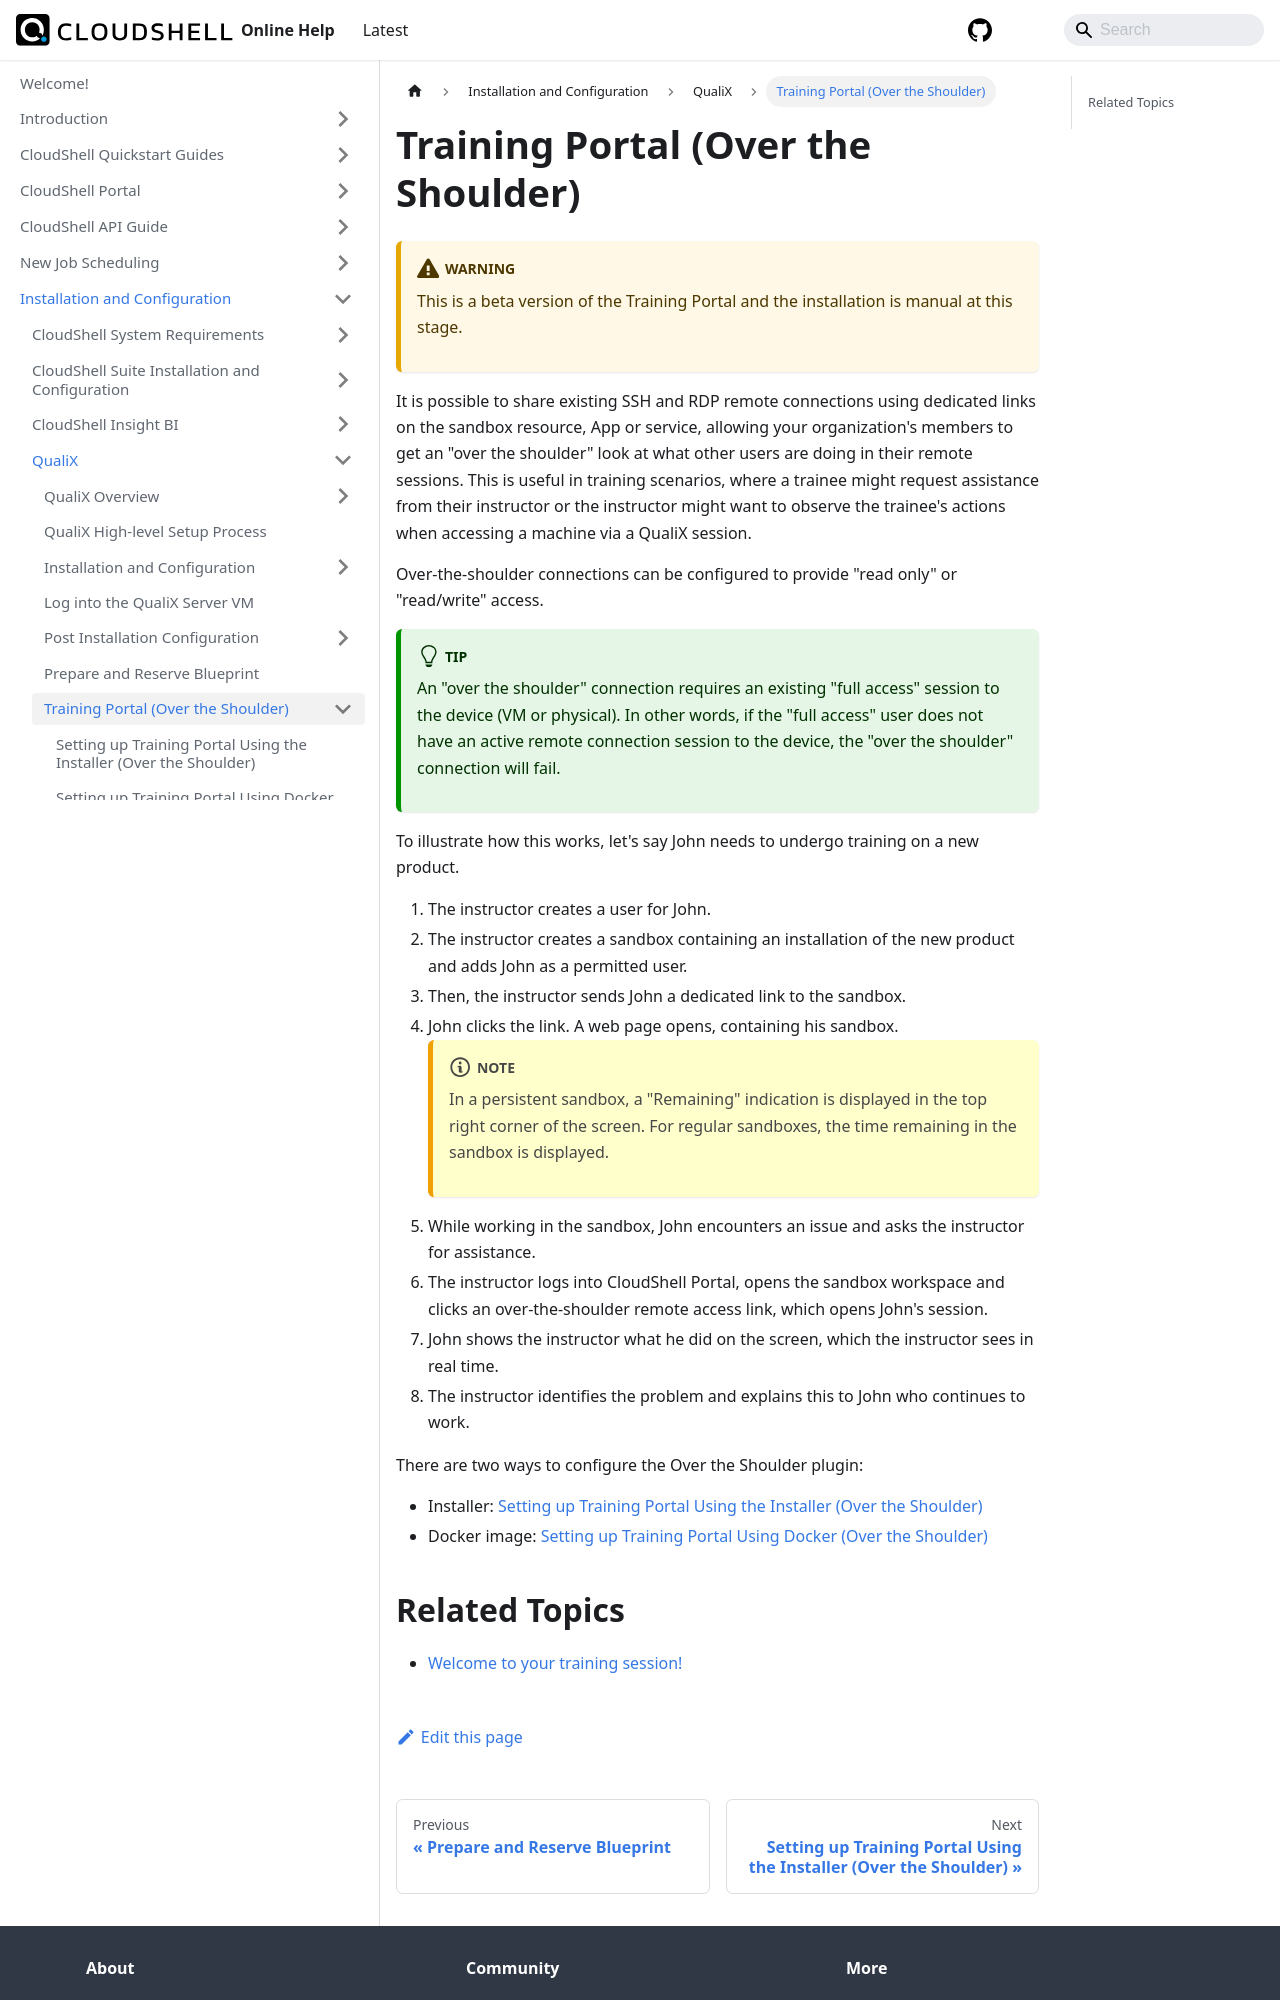

repository: QualiSystems/cloudshell-help · page: install-configure/qualix/training-portal.html · generator: docusaurus

# Training Portal (Over the Shoulder)
:::warning
This is a beta version of the Training Portal and the installation is manual at this stage.
:::
It is possible to share existing SSH and RDP remote connections using dedicated links on the sandbox resource, App or service, allowing your organization's members to get an "over the shoulder" look at what other users are doing in their remote sessions. This is useful in training scenarios, where a trainee might request assistance from their instructor or the instructor might want to observe the trainee's actions when accessing a machine via a QualiX session.

Over-the-shoulder connections can be configured to provide "read only" or "read/write" access.
:::tip
An "over the shoulder" connection requires an existing "full access" session to the device (VM or physical). In other words, if the "full access" user does not have an active remote connection session to the device, the "over the shoulder" connection will fail.
:::
To illustrate how this works, let's say John needs to undergo training on a new product.

1. The instructor creates a user for John.
2. The instructor creates a sandbox containing an installation of the new product and adds John as a permitted user.
3. Then, the instructor sends John a dedicated link to the sandbox.
4. John clicks the link. A web page opens, containing his sandbox.
    :::note
    In a persistent sandbox, a "Remaining" indication is displayed in the top right corner of the screen. For regular sandboxes, the time remaining in the sandbox is displayed.
    :::
5. While working in the sandbox, John encounters an issue and asks the instructor for assistance.
6. The instructor logs into CloudShell Portal, opens the sandbox workspace and clicks an over-the-shoulder remote access link, which opens John's session.
7. John shows the instructor what he did on the screen, which the instructor sees in real time.
8. The instructor identifies the problem and explains this to John who continues to work.

There are two ways to configure the Over the Shoulder plugin:
